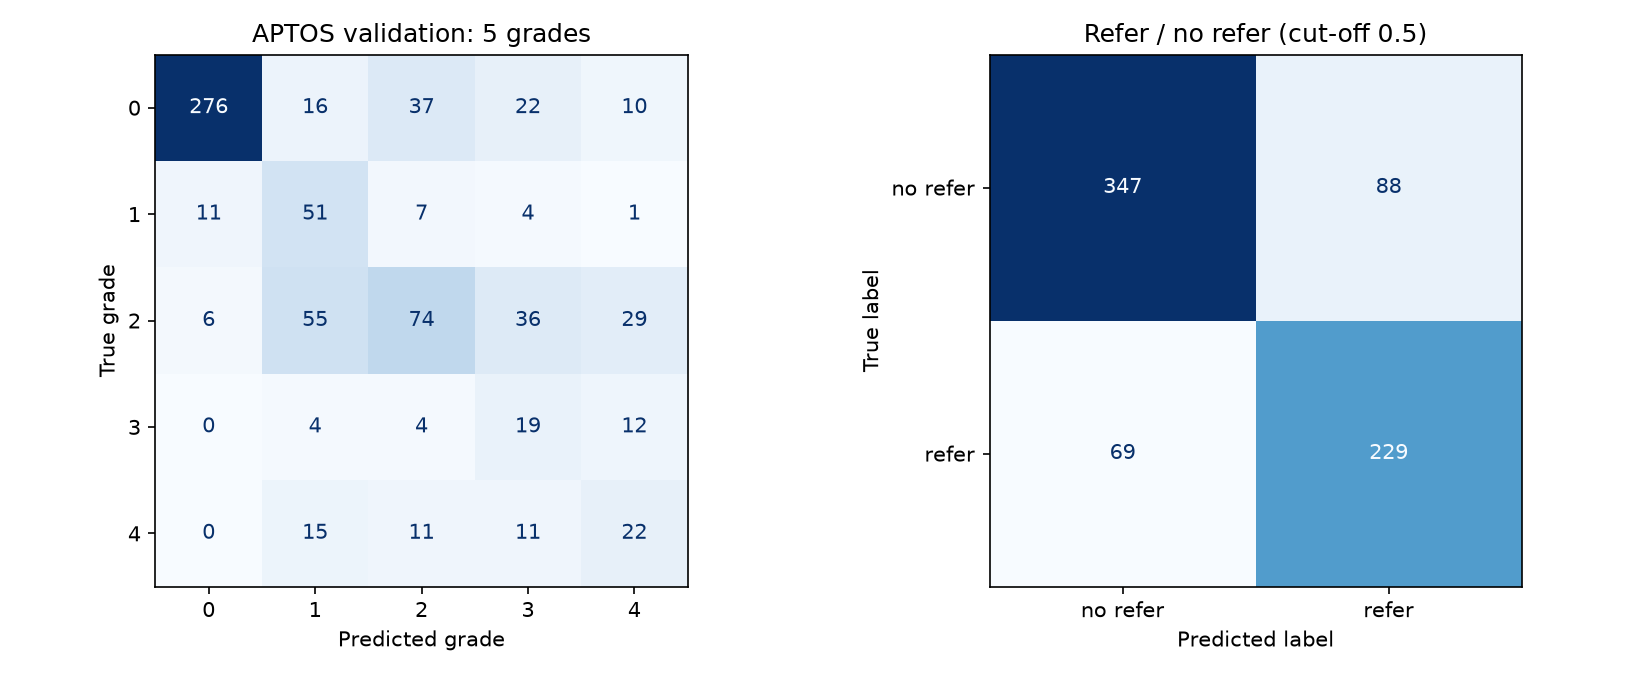

Source data for this figure (header and first rows):
, pred 0, pred 1, pred 2, pred 3, pred 4
true 0, 276, 16, 37, 22, 10
true 1, 11, 51, 7, 4, 1
true 2, 6, 55, 74, 36, 29
true 3, 0, 4, 4, 19, 12
true 4, 0, 15, 11, 11, 22
